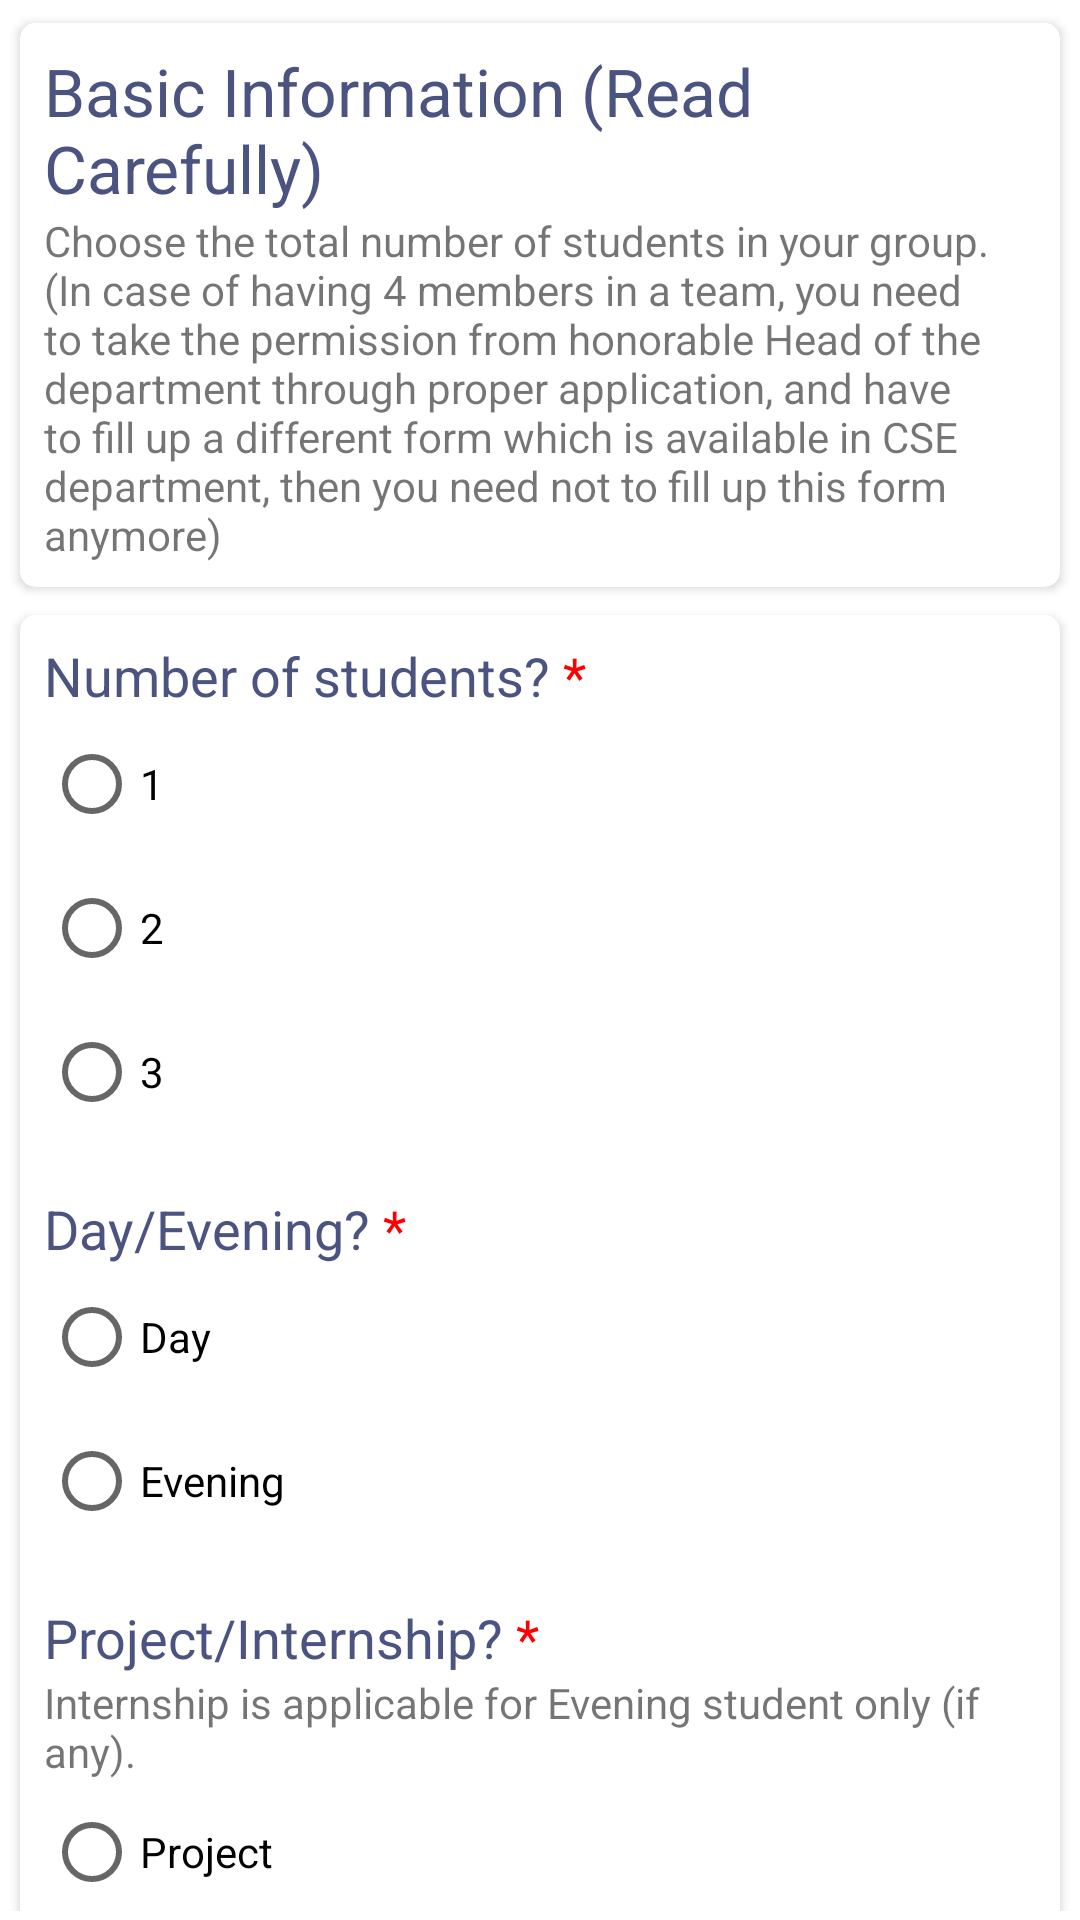

Write the Android layout XML for this screen, with the resource values it uses.
<!-- AndroidManifest.xml: application theme AppTheme -->
<!-- res/layout/fragment_title_defense_registration_one.xml -->
<?xml version="1.0" encoding="utf-8"?>
<FrameLayout xmlns:android="http://schemas.android.com/apk/res/android"
    xmlns:tools="http://schemas.android.com/tools"
    android:layout_width="match_parent"
    android:layout_height="match_parent"
    xmlns:app="http://schemas.android.com/apk/res-auto"
    android:padding="3dp"
    tools:context=".fragments.TitleDefenseRegistrationOneFragment">

    <androidx.core.widget.NestedScrollView
        xmlns:android="http://schemas.android.com/apk/res/android"
        xmlns:tools="http://schemas.android.com/tools"
        android:layout_width="match_parent"
        android:layout_height="wrap_content" >

            <androidx.appcompat.widget.LinearLayoutCompat xmlns:android="http://schemas.android.com/apk/res/android"
                android:layout_width="match_parent"
                android:layout_height="match_parent"
                android:orientation="vertical">

                <com.google.android.material.card.MaterialCardView xmlns:android="http://schemas.android.com/apk/res/android"
                    xmlns:app="http://schemas.android.com/apk/res-auto"
                    xmlns:tools="http://schemas.android.com/tools"
                    android:layout_height="wrap_content"
                    android:layout_width="match_parent"
                    style="@style/MaterialCardViewProperties">

                    <androidx.appcompat.widget.LinearLayoutCompat xmlns:android="http://schemas.android.com/apk/res/android"
                        android:layout_width="match_parent"
                        android:layout_height="match_parent"
                        android:orientation="vertical"
                        android:padding="8dp">

                <androidx.appcompat.widget.AppCompatTextView
                    android:id="@+id/textVie"
                    android:layout_width="match_parent"
                    android:layout_height="wrap_content"
                    android:text="Basic Information (Read Carefully)"
                    android:textAppearance="?android:textAppearanceLarge"
                    android:textColor="@color/colorForBold" />

                <androidx.appcompat.widget.AppCompatTextView
                    android:id="@+id/textV"
                    android:layout_width="match_parent"
                    android:layout_height="wrap_content"
                    android:text="Choose the total number of students in your group. (In case of having 4 members in a team, you need to take the permission from honorable Head of the department through proper application, and have to fill up a different form which is available in CSE department, then you need not to fill up this form anymore)"
                    android:textAppearance="?android:textAppearanceSmall" />

                    </androidx.appcompat.widget.LinearLayoutCompat>
                </com.google.android.material.card.MaterialCardView>

                <com.google.android.material.card.MaterialCardView xmlns:android="http://schemas.android.com/apk/res/android"
                    xmlns:app="http://schemas.android.com/apk/res-auto"
                    xmlns:tools="http://schemas.android.com/tools"
                    android:layout_height="wrap_content"
                    android:layout_width="match_parent"
                    style="@style/MaterialCardViewProperties">

                    <androidx.appcompat.widget.LinearLayoutCompat xmlns:android="http://schemas.android.com/apk/res/android"
                        android:layout_width="match_parent"
                        android:layout_height="match_parent"
                        android:orientation="vertical"
                        android:padding="8dp">

                <androidx.appcompat.widget.AppCompatTextView
                    android:id="@+id/textView"
                    android:layout_width="match_parent"
                    android:layout_height="wrap_content"
                    android:text="@string/number_of_students"
                    android:textAppearance="?android:textAppearanceMedium"
                    android:textColor="@color/colorForBold" />

                <RadioGroup
                    android:id="@+id/rgNumberOfStudents"
                    android:layout_width="match_parent"
                    android:layout_height="wrap_content"
                    android:orientation="vertical">

                    <androidx.appcompat.widget.AppCompatRadioButton
                        android:id="@+id/rbStudentNumberOne"
                        android:layout_width="wrap_content"
                        android:layout_height="wrap_content"
                        android:text="1" />

                    <androidx.appcompat.widget.AppCompatRadioButton
                        android:id="@+id/rbStudentNumberTwo"
                        android:layout_width="wrap_content"
                        android:layout_height="wrap_content"
                        android:text="2" />

                    <androidx.appcompat.widget.AppCompatRadioButton
                        android:id="@+id/rbStudentNumberThree"
                        android:layout_width="wrap_content"
                        android:layout_height="wrap_content"
                        android:text="3" />
                </RadioGroup>

                <androidx.appcompat.widget.AppCompatTextView
                    android:id="@+id/textView1"
                    android:layout_width="match_parent"
                    android:layout_height="wrap_content"
                    android:layout_marginTop="16dp"
                    android:text="@string/day_evening"
                    android:textAppearance="?android:textAppearanceMedium"
                    android:textColor="@color/colorForBold" />

                <RadioGroup
                    android:id="@+id/rgDayEvening"
                    android:layout_width="match_parent"
                    android:layout_height="wrap_content"
                    android:orientation="vertical">

                    <androidx.appcompat.widget.AppCompatRadioButton
                        android:id="@+id/rbDay"
                        android:layout_width="wrap_content"
                        android:layout_height="wrap_content"
                        android:text="Day" />

                    <androidx.appcompat.widget.AppCompatRadioButton
                        android:id="@+id/rbEvening"
                        android:layout_width="wrap_content"
                        android:layout_height="wrap_content"
                        android:text="Evening" />
                </RadioGroup>

                <androidx.appcompat.widget.AppCompatTextView
                    android:id="@+id/textView2"
                    android:layout_width="match_parent"
                    android:layout_height="wrap_content"
                    android:layout_marginTop="16dp"
                    android:text="@string/project_internship"
                    android:textAppearance="?android:textAppearanceMedium"
                    android:textColor="@color/colorForBold" />

                <androidx.appcompat.widget.AppCompatTextView
                    android:id="@+id/textView3"
                    android:layout_width="match_parent"
                    android:layout_height="wrap_content"
                    android:text="@string/internship_is_applicable_for_evening_student_only_if_any"
                    android:textAppearance="?android:textAppearanceSmall" />

                <RadioGroup
                    android:id="@+id/rgProjectInternship"
                    android:layout_width="match_parent"
                    android:layout_height="wrap_content"
                    android:orientation="vertical">

                    <androidx.appcompat.widget.AppCompatRadioButton
                        android:id="@+id/rbProject"
                        android:layout_width="wrap_content"
                        android:layout_height="wrap_content"
                        android:text="@string/project" />

                    <androidx.appcompat.widget.AppCompatRadioButton
                        android:id="@+id/rbInternship"
                        android:layout_width="wrap_content"
                        android:layout_height="wrap_content"
                        android:text="@string/internship" />
                </RadioGroup>

                <androidx.appcompat.widget.AppCompatTextView
                    android:layout_width="match_parent"
                    android:layout_height="wrap_content"
                    android:layout_marginTop="16dp"
                    android:text="@string/project_internship_type"
                    android:textAppearance="?android:textAppearanceMedium"
                    android:textColor="@color/colorForBold" />

                <androidx.appcompat.widget.AppCompatSpinner
                    android:id="@+id/spProjectInternship"
                    android:layout_marginTop="2dp"
                    android:layout_width="wrap_content"
                    android:layout_height="wrap_content" />

                <androidx.appcompat.widget.AppCompatTextView
                    android:layout_width="match_parent"
                    android:layout_height="wrap_content"
                    android:layout_marginTop="16dp"
                    android:text="@string/project_internship_title"
                    android:textAppearance="?android:textAppearanceMedium"
                    android:textColor="@color/colorForBold" />

                <com.google.android.material.textfield.TextInputLayout
                    android:id="@+id/tilProjectInternshipTitle"
                    android:layout_height="wrap_content"
                    android:layout_width="match_parent"
                    app:errorEnabled="true"
                    style="@style/TextInputLayoutProperties">

                    <com.google.android.material.textfield.TextInputEditText
                        android:id="@+id/etProjectInternshipTitle"
                        android:layout_width="match_parent"
                        android:layout_height="wrap_content"
                        android:elevation="8dp"
                        android:focusableInTouchMode="true"
                        android:hint="Title"
                        android:imeOptions="actionGo"
                        android:inputType="text"
                        android:maxLines="1"
                        tools:targetApi="lollipop" />
                </com.google.android.material.textfield.TextInputLayout>

                <androidx.appcompat.widget.LinearLayoutCompat
                    android:orientation="horizontal"
                    android:layout_width="match_parent"
                    android:layout_height="wrap_content">

                    <com.google.android.material.button.MaterialButton
                        android:id="@+id/btnNextPageOne"
                        android:layout_height="wrap_content"
                        android:layout_width="wrap_content"
                        android:text="Next"
                        style="@style/MaterialButtonProperties"/>

                    <androidx.appcompat.widget.AppCompatTextView
                        android:layout_weight="1"
                        android:layout_width="0dp"
                        android:layout_height="match_parent"
                        android:gravity="center_vertical|end"
                        android:layout_marginEnd="8dp"
                        android:text="Page 1 of 3"/>
                </androidx.appcompat.widget.LinearLayoutCompat>
                    </androidx.appcompat.widget.LinearLayoutCompat>

                </com.google.android.material.card.MaterialCardView>

            </androidx.appcompat.widget.LinearLayoutCompat>
    </androidx.core.widget.NestedScrollView>
</FrameLayout>
<!-- resources referenced by this layout -->
<resources>
  <color name="colorForBold">#4B5481</color>
  <string name="day_evening">Day/Evening? <font color="red">*</font></string>
  <string name="internship">Internship</string>
  <string name="internship_is_applicable_for_evening_student_only_if_any">Internship is applicable for Evening student only (if any).</string>
  <string name="number_of_students">Number of students? <font color="red">*</font></string>
  <string name="project">Project</string>
  <string name="project_internship">Project/Internship? <font color="red">*</font></string>
  <string name="project_internship_title">Project/Internship Title <font color="red">*</font></string>
  <string name="project_internship_type">Project/Internship Type <font color="red">*</font></string>
  <style name="MaterialButtonProperties" parent="Widget.MaterialComponents.Button">
          <item name="android:layout_marginStart">8dp</item>
          <item name="android:layout_marginTop">8dp</item>
          <item name="android:backgroundTint" tools:targetApi="lollipop">@color/colorGreen</item>
          <item name="rippleColor">@color/colorAccent</item>
      </style>
  <style name="MaterialCardViewProperties" parent="Widget.MaterialComponents.CardView">
          <item name="cardCornerRadius">5dp</item>
          <item name="cardElevation">2dp</item>
          <item name="cardPreventCornerOverlap">true</item>
          <item name="cardUseCompatPadding">true</item>
      </style>
  <style name="TextInputLayoutProperties" parent="@style/Widget.MaterialComponents.TextInputLayout.OutlinedBox">
          <item name="boxStrokeColor">@color/colorPrimary</item>
          <item name="hintTextAppearance">@style/TextAppearance.App.TextInputLayout</item>
      </style>
  <style name="AppTheme" parent="Theme.MaterialComponents.Light.DarkActionBar">
          
          <item name="colorPrimary">@color/colorPrimary</item>
          <item name="colorPrimaryDark">@color/colorPrimaryDark</item>
          <item name="colorAccent">@color/colorAccent</item>
      </style>
  <color name="colorGreen">#1C9B0D</color>
  <color name="colorAccent">#D81B60</color>
  <color name="colorPrimary">#3F51B5</color>
  <style name="TextAppearance.App.TextInputLayout" parent="@android:style/TextAppearance">
          <item name="android:textColor">@color/colorPrimaryDark</item>
          <item name="android:textSize">12sp</item>
      </style>
  <color name="colorPrimaryDark">#303F9F</color>
</resources>
